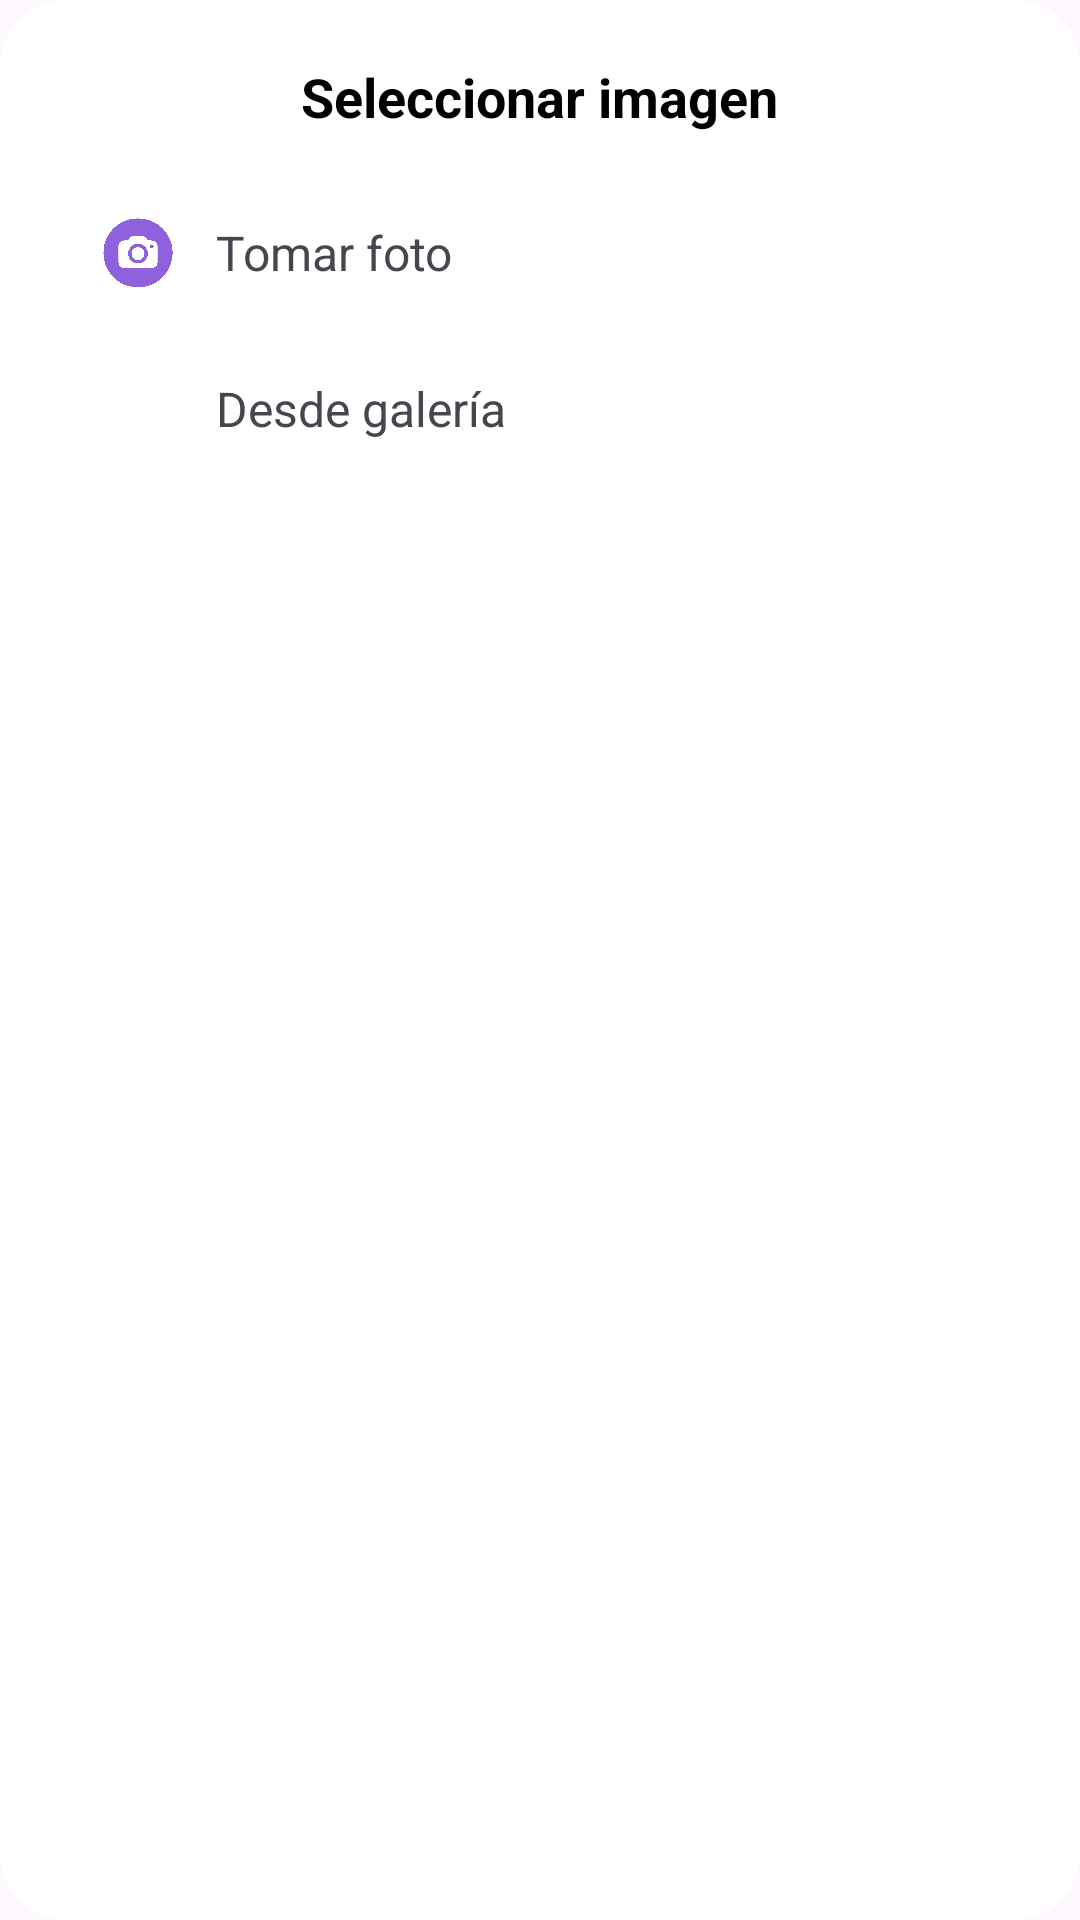

Reconstruct the res/layout file that produces this screen, plus the resources it refers to.
<!-- AndroidManifest.xml: application theme Theme.ChildCare -->
<!-- res/layout/dialog_camera.xml -->
<?xml version="1.0" encoding="utf-8"?>
<LinearLayout xmlns:android="http://schemas.android.com/apk/res/android"
    android:layout_width="match_parent"
    android:layout_height="wrap_content"
    android:orientation="vertical"
    android:padding="20dp"
    android:background="@drawable/bg_dialog_round">

    <TextView
        android:layout_width="wrap_content"
        android:layout_height="wrap_content"
        android:text="Seleccionar imagen"
        android:textStyle="bold"
        android:textSize="18sp"
        android:textColor="@color/black"
        android:layout_gravity="center"
        android:paddingBottom="14dp"/>

    
    <LinearLayout
        android:id="@+id/btnTomarFoto"
        android:layout_width="match_parent"
        android:layout_height="wrap_content"
        android:orientation="horizontal"
        android:padding="12dp"
        android:gravity="center_vertical"
        android:background="?selectableItemBackground">

        <ImageView
            android:layout_width="28dp"
            android:layout_height="28dp"
            android:src="@drawable/ic_camera_purple"/>

        <TextView
            android:layout_width="wrap_content"
            android:layout_height="wrap_content"
            android:text="Tomar foto"
            android:textSize="16sp"
            android:layout_marginStart="12dp"/>
    </LinearLayout>

    
    <LinearLayout
        android:id="@+id/btnGaleria"
        android:layout_width="match_parent"
        android:layout_height="wrap_content"
        android:orientation="horizontal"
        android:padding="12dp"
        android:gravity="center_vertical"
        android:background="?selectableItemBackground">

        <ImageView
            android:layout_width="28dp"
            android:layout_height="28dp"
            android:src="@drawable/ic_gallery"/>

        <TextView
            android:layout_width="wrap_content"
            android:layout_height="wrap_content"
            android:text="Desde galería"
            android:textSize="16sp"
            android:layout_marginStart="12dp"/>
    </LinearLayout>

</LinearLayout>
<!-- resources referenced by this layout -->
<resources>
  <color name="black">#FF000000</color>
  <!-- drawable bg_dialog_round (drawable) -->
  <?xml version="1.0" encoding="utf-8"?>
  <shape xmlns:android="http://schemas.android.com/apk/res/android"
      android:shape="rectangle">
  
      <corners android:radius="22dp"/>
      <solid android:color="@color/white"/>
  </shape>
  <!-- drawable ic_camera_purple: png bitmap (drawable, 757120 bytes) -->
  <!-- drawable ic_gallery (drawable) -->
  <?xml version="1.0" encoding="utf-8"?>
  <vector xmlns:android="http://schemas.android.com/apk/res/android"
      android:width="24dp"
      android:height="24dp"
      android:viewportWidth="24"
      android:viewportHeight="24">
  
      
      <path
          android:fillColor="#FFFFFF"
          android:pathData="M4,4h16c1.1,0 2,0.9 2,2v12c0,1.1 -0.9,2 -2,2H4c-1.1,0 -2,-0.9 -2,-2V6c0,-1.1 0.9,-2 2,-2zM4,6v12h16V6H4z" />
  
      
      <path
          android:fillColor="#FFFFFF"
          android:pathData="M8.5,14.5l2.5,-3.01L14.5,16h-9z" />
  
      <path
          android:fillColor="#FFFFFF"
          android:pathData="M14,13l2,-2.5 4,5.5h-6z" />
  
      
      <path
          android:fillColor="#FFFFFF"
          android:pathData="M8.5,9.5m-1.5,0a1.5,1.5 0 1,0 3,0a1.5,1.5 0 1,0 -3,0" />
  
  </vector>
  <style name="Theme.ChildCare" parent="Base.Theme.ChildCare" />
  <color name="white">#FFFFFFFF</color>
  <style name="Base.Theme.ChildCare" parent="Theme.Material3.DayNight.NoActionBar">
  
          
          <item name="android:forceDarkAllowed">false</item>
  
          
          <item name="android:statusBarColor">@color/colorStatusBar</item>
          <item name="android:windowLightStatusBar">true</item>
          <item name="android:navigationBarColor">@color/colorNavBar</item>
  
      </style>
  <color name="colorStatusBar">#FFFFFFFF</color>
  <color name="colorNavBar">#FFFFFFFF</color>
</resources>
